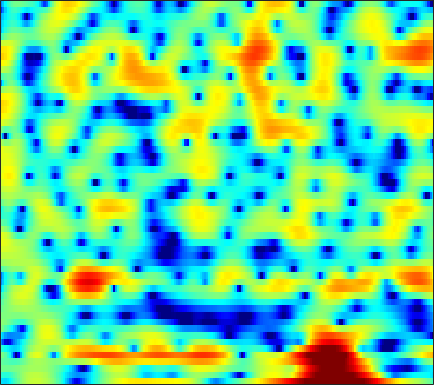

The file beside this chart, header and first rows:
-5.4867, -5.8801, -5.9603, -5.4679, -4.7864, -3.6653, -2.52, -1.7165, -0.74556, 0.10044, 0.8156, 1.2568, 1.7493, 2.1223, 2.3303, 2.5034, 2.5791, 2.5685, 2.4727, 2.2799, 1.9956, 1.721, 1.2602, 0.6937
-2.91, -3.188, -3.338, -3.189, -2.891, -2.318, -1.63, -1.09, -0.3901, 0.2552, 0.8248, 1.19, 1.597, 1.909, 2.08, 2.222, 2.274, 2.249, 2.134, 1.921, 1.611, 1.318, 0.8454, 0.2744
-0.5437, -0.628, -0.6843, -0.6815, -0.6412, -0.533, -0.3761, -0.2324, -0.009785, 0.2266, 0.4663, 0.6437, 0.8598, 1.04, 1.148, 1.246, 1.291, 1.288, 1.231, 1.103, 0.9132, 0.7292, 0.4288, 0.0598
-1.141, -1.26, -1.469, -1.71, -1.89, -2.059, -2.117, -2.055, -1.808, -1.389, -0.8625, -0.438, 0.1132, 0.5966, 0.8984, 1.199, 1.374, 1.423, 1.385, 1.241, 1.014, 0.8224, 0.5577, 0.3247
-0.05193, -0.4434, -1.325, -2.73, -4.225, -7.146, -12.16, -18.8, -14.23, -7.556, -3.698, -1.686, 0.3032, 1.747, 2.531, 3.234, 3.568, 3.591, 3.311, 2.635, 1.49, 0.2338, -2.168, -5.789
-2.945, -3.54, -4.365, -5.144, -5.653, -6.155, -6.361, -6.241, -5.648, -4.604, -3.294, -2.27, -1.018, 0.09688, 0.7997, 1.542, 2.045, 2.256, 2.327, 2.143, 1.751, 1.342, 0.7207, 0.1565
-8.973, -11.54, -15.05, -15.88, -14.23, -11.66, -9.574, -8.28, -6.806, -5.492, -4.249, -3.34, -2.188, -1.1, -0.3558, 0.5345, 1.282, 1.739, 2.226, 2.549, 2.73, 2.79, 2.791, 2.721
-5.044, -6.507, -8.109, -8.948, -9.066, -8.908, -8.768, -8.739, -8.696, -8.394, -7.512, -6.428, -4.654, -2.806, -1.519, -0.006835, 1.254, 2.028, 2.852, 3.44, 3.811, 3.954, 3.968, 3.779
0.005201, -0.6682, -1.591, -2.566, -3.351, -4.556, -6.087, -7.581, -10.26, -13.65, -14.13, -11.15, -7.148, -4.092, -2.3, -0.41, 1.041, 1.892, 2.76, 3.355, 3.71, 3.82, 3.772, 3.504
0.5506, 0.2743, -0.132, -0.5746, -0.9305, -1.421, -1.905, -2.24, -2.583, -2.718, -2.591, -2.302, -1.72, -0.998, -0.436, 0.285, 0.9235, 1.328, 1.745, 2.019, 2.152, 2.153, 2.027, 1.755
-0.1171, -0.05915, -0.01043, 0.006366, 0.001825, -0.01851, -0.03846, -0.05023, -0.04834, -0.008745, 0.06679, 0.1508, 0.2914, 0.4526, 0.5727, 0.7183, 0.8246, 0.8786, 0.9029, 0.8632, 0.7588, 0.6374, 0.4245, 0.152
-0.8826, -0.5399, -0.1311, 0.2247, 0.4536, 0.7163, 0.9306, 1.061, 1.197, 1.29, 1.339, 1.343, 1.307, 1.224, 1.124, 0.9484, 0.7118, 0.5, 0.1785, -0.1713, -0.5433, -0.8135, -1.153, -1.45
-1.621, -1.006, -0.255, 0.4025, 0.8471, 1.355, 1.765, 2.012, 2.256, 2.398, 2.446, 2.412, 2.267, 1.995, 1.713, 1.224, 0.61, 0.06695, -0.7483, -1.639, -2.556, -3.21, -3.985, -4.535
-2.977, -2, -0.7941, 0.2628, 0.944, 1.72, 2.336, 2.698, 3.071, 3.308, 3.409, 3.392, 3.223, 2.866, 2.452, 1.671, 0.6226, -0.3659, -1.981, -3.907, -6.107, -7.884, -10.26, -12.56
-6.03, -4.191, -2.216, -0.6794, 0.2136, 1.096, 1.728, 2.079, 2.438, 2.781, 3.098, 3.3, 3.474, 3.439, 3.212, 2.548, 1.433, 0.2174, -2.019, -5.233, -10.05, -15.7, -32.46, -20.41
-8.633, -6.476, -4.135, -2.487, -1.741, -1.403, -1.792, -2.515, -3.688, -3.933, -2.402, -0.7874, 1.083, 2.358, 2.914, 3.179, 2.861, 2.311, 1.184, -0.3197, -1.982, -3.144, -4.147, -4.285
-9.527, -6.846, -4.385, -2.892, -2.336, -2.283, -3.156, -4.42, -6.854, -7.974, -5.386, -2.894, -0.2717, 1.496, 2.36, 3.047, 3.278, 3.204, 2.836, 2.238, 1.532, 0.9641, 0.255, -0.3695
-2.101, -1.573, -0.8826, -0.306, -0.003913, 0.2325, 0.2987, 0.2849, 0.2875, 0.4479, 0.8397, 1.236, 1.801, 2.304, 2.587, 2.778, 2.776, 2.627, 2.256, 1.689, 0.9314, 0.2231, -0.9292, -2.398
0.8918, 0.9909, 1.156, 1.316, 1.428, 1.534, 1.614, 1.649, 1.695, 1.729, 1.762, 1.783, 1.781, 1.726, 1.639, 1.431, 1.104, 0.7843, 0.2586, -0.3844, -1.159, -1.824, -2.842, -4.038
2.171, 2.197, 2.226, 2.239, 2.235, 2.203, 2.144, 2.084, 1.988, 1.86, 1.69, 1.534, 1.276, 0.9453, 0.6369, 0.1557, -0.4229, -0.9062, -1.618, -2.358, -3.082, -3.584, -4.165, -4.638
3.048, 3.06, 3.021, 2.929, 2.827, 2.664, 2.472, 2.319, 2.095, 1.861, 1.601, 1.376, 1.016, 0.5572, 0.1238, -0.5831, -1.473, -2.274, -3.506, -4.848, -6.109, -6.806, -7.151, -6.814
3.716, 3.687, 3.526, 3.241, 2.963, 2.55, 2.115, 1.814, 1.465, 1.223, 1.071, 0.9758, 0.8256, 0.5793, 0.2747, -0.3627, -1.336, -2.377, -4.291, -7.203, -12.08, -19.39, -20.21, -11.23
3.495, 3.344, 2.912, 2.22, 1.531, 0.3996, -0.8598, -1.777, -2.617, -2.748, -2.183, -1.531, -0.6728, -0.008793, 0.3153, 0.4361, 0.225, -0.1499, -0.9454, -2.001, -3.09, -3.659, -3.685, -2.875
1.353, 1.081, 0.4169, -0.643, -1.765, -3.849, -6.959, -10.56, -20.66, -18.52, -10, -6.781, -3.96, -2.048, -1.015, 0.01456, 0.6791, 0.9978, 1.219, 1.309, 1.342, 1.378, 1.477, 1.658
-1.252, -1.411, -1.852, -2.619, -3.407, -4.736, -6.304, -7.471, -8.506, -8.543, -7.503, -6.338, -4.618, -2.961, -1.849, -0.5501, 0.4873, 1.104, 1.738, 2.187, 2.48, 2.618, 2.72, 2.732
-3.396, -2.957, -2.708, -2.87, -3.263, -4.127, -5.318, -6.367, -7.772, -8.699, -8.493, -7.457, -5.451, -3.365, -1.921, -0.3069, 0.9802, 1.74, 2.512, 3.012, 3.273, 3.338, 3.265, 3.033
-4.146, -2.78, -1.752, -1.419, -1.591, -2.332, -3.761, -5.403, -8.911, -15.41, -18.5, -11.41, -5.994, -2.636, -0.8502, 0.9583, 2.263, 2.968, 3.589, 3.89, 3.898, 3.717, 3.239, 2.53
-1.047, -0.3391, 0.3188, 0.6055, 0.5926, 0.2738, -0.3292, -0.9146, -1.73, -2.304, -2.305, -1.856, -0.8696, 0.2757, 1.092, 1.997, 2.683, 3.033, 3.249, 3.186, 2.82, 2.325, 1.338, -0.09733
1.019, 1.309, 1.604, 1.757, 1.777, 1.654, 1.413, 1.191, 0.886, 0.6244, 0.4844, 0.4698, 0.5743, 0.7665, 0.9622, 1.208, 1.385, 1.439, 1.365, 1.096, 0.5777, 0.01105, -1.017, -2.436
2.031, 2.331, 2.618, 2.76, 2.753, 2.607, 2.3, 1.972, 1.457, 0.8843, 0.3259, -0.04814, -0.4129, -0.6081, -0.6438, -0.5585, -0.4518, -0.4089, -0.4372, -0.6436, -1.045, -1.473, -2.179, -2.972
2.924, 3.448, 3.922, 4.125, 4.099, 3.834, 3.288, 2.685, 1.615, 0.2461, -1.395, -2.69, -4.172, -4.716, -4.428, -3.544, -2.619, -2.096, -1.721, -1.724, -2.065, -2.524, -3.338, -4.22
3.449, 4.219, 4.877, 5.155, 5.14, 4.799, 4.099, 3.32, 1.846, -0.2284, -3.233, -6.508, -14.25, -19.84, -11.47, -6.633, -4.133, -3.057, -2.366, -2.324, -2.897, -3.74, -5.571, -8.505
3.169, 3.803, 4.352, 4.58, 4.553, 4.248, 3.649, 3.016, 1.91, 0.5415, -1.032, -2.235, -3.592, -4.247, -4.241, -3.79, -3.227, -2.923, -2.742, -2.883, -3.419, -4.106, -5.407, -7.089
3.182, 3.472, 3.71, 3.76, 3.667, 3.386, 2.923, 2.454, 1.714, 0.8629, -0.03829, -0.702, -1.508, -2.14, -2.5, -2.805, -2.983, -3.043, -3.076, -3.137, -3.264, -3.423, -3.672, -3.945
3.637, 3.658, 3.61, 3.477, 3.317, 3.016, 2.598, 2.201, 1.565, 0.7982, -0.05729, -0.752, -1.695, -2.638, -3.265, -3.937, -4.296, -4.317, -4.091, -3.671, -3.175, -2.818, -2.445, -2.197
3.815, 3.568, 3.283, 3.066, 2.935, 2.725, 2.434, 2.134, 1.56, 0.7854, -0.2339, -1.165, -2.672, -4.546, -6.138, -8.394, -9.754, -9.364, -7.398, -5.168, -3.321, -2.213, -1.094, -0.3216
1.794, 0.8949, 0.2361, 0.3266, 0.6938, 1.221, 1.524, 1.527, 1.21, 0.5427, -0.4945, -1.49, -3.166, -5.295, -7.396, -11.13, -15.02, -13.31, -8.498, -4.757, -2.104, -0.6298, 0.8685, 1.911
-3.732, -9.025, -21.04, -7.875, -4.171, -1.583, -0.3801, -0.1014, -0.3095, -1.099, -2.275, -3.337, -4.739, -5.785, -6.291, -6.411, -5.832, -5.024, -3.521, -1.827, -0.1893, 0.9082, 2.134, 3.058
0.156, -0.9604, -1.791, -1.629, -1.163, -0.6257, -0.5075, -0.7632, -1.651, -3.215, -5.576, -8.042, -12.49, -15.92, -13.7, -9.693, -6.727, -5, -3.076, -1.464, -0.1018, 0.7894, 1.794, 2.581
3.426, 3.072, 2.609, 2.181, 1.864, 1.366, 0.6622, -0.03, -1.272, -2.919, -5.073, -6.987, -9.645, -10.98, -10.43, -8.494, -6.472, -5.135, -3.622, -2.365, -1.296, -0.6139, 0.1577, 0.7776
4.905, 4.681, 4.279, 3.793, 3.353, 2.668, 1.847, 1.141, 0.04896, -1.183, -2.47, -3.424, -4.551, -5.38, -5.733, -5.814, -5.601, -5.264, -4.669, -4.029, -3.37, -2.926, -2.43, -2.042
5.779, 5.559, 5.185, 4.702, 4.266, 3.585, 2.788, 2.104, 1.091, -0.02632, -1.239, -2.197, -3.49, -4.812, -5.734, -6.838, -7.597, -7.845, -7.658, -7.007, -6.266, -5.779, -5.372, -5.315
6.058, 5.842, 5.509, 5.082, 4.702, 4.085, 3.335, 2.667, 1.661, 0.5072, -0.8304, -1.959, -3.687, -5.776, -7.667, -10.98, -15.41, -18.08, -15.34, -11.38, -8.787, -7.59, -6.782, -6.896
4.847, 4.75, 4.606, 4.408, 4.177, 3.718, 3.078, 2.479, 1.515, 0.3582, -0.9292, -1.99, -3.563, -5.312, -6.822, -9.054, -11.28, -12.15, -11.11, -8.789, -6.717, -5.52, -4.474, -3.983
0.1832, 0.7302, 1.472, 1.969, 2.089, 1.929, 1.394, 0.7967, -0.2735, -1.552, -2.94, -3.947, -5.094, -5.864, -6.253, -6.461, -6.301, -5.936, -5.158, -4.12, -3.007, -2.172, -1.163, -0.2866
-8.804, -4.916, -2.147, -0.7986, -0.3757, -0.4212, -1.075, -1.945, -3.571, -5.706, -8.386, -10.57, -12.7, -12.48, -11.1, -9.094, -7.278, -6.053, -4.52, -3.142, -1.818, -0.9092, 0.2444, 1.308
-2.301, -1.731, -1.032, -0.6981, -0.7487, -1.281, -2.305, -3.453, -5.462, -8.185, -11.78, -15.35, -20.22, -18.05, -14.89, -11.6, -9.118, -7.563, -5.719, -4.032, -2.467, -1.364, -0.001575, 1.218
2.215, 2.027, 1.709, 1.216, 0.6658, -0.3409, -1.698, -2.942, -4.889, -7.059, -9.304, -10.8, -12.21, -12.78, -12.59, -11.67, -10.43, -9.284, -7.675, -5.873, -4.062, -2.728, -1.083, 0.3679
4.95, 4.653, 4.102, 3.339, 2.585, 1.355, -0.2399, -1.667, -3.933, -6.643, -9.726, -12.16, -14.88, -16.18, -16, -15.41, -14.95, -14.24, -12.47, -9.641, -6.679, -4.697, -2.457, -0.6646
6.28, 6.031, 5.52, 4.788, 4.065, 2.871, 1.323, -0.08393, -2.399, -5.413, -9.468, -13.61, -21.35, -21.8, -18.69, -17.51, -19.38, -24.73, -22.82, -13.18, -8.075, -5.417, -2.89, -1.184
5.556, 5.449, 5.185, 4.745, 4.294, 3.464, 2.403, 1.431, -0.1119, -1.895, -3.85, -5.291, -6.934, -8.063, -8.482, -8.704, -8.644, -8.37, -7.41, -5.762, -3.945, -2.728, -1.437, -0.6234
2.392, 2.633, 2.867, 2.944, 2.878, 2.6, 2.134, 1.655, 0.9108, 0.07561, -0.7674, -1.368, -2.04, -2.529, -2.738, -2.803, -2.664, -2.396, -1.89, -1.265, -0.5968, -0.1568, 0.2681, 0.4079
-2.631, -1.593, -0.5225, 0.2054, 0.5317, 0.7594, 0.7374, 0.6019, 0.3086, -0.05639, -0.4299, -0.6714, -0.907, -0.9754, -0.9395, -0.7678, -0.4708, -0.1798, 0.2695, 0.7124, 1.113, 1.363, 1.566, 1.576
-6.703, -4.921, -3.245, -2.124, -1.567, -1.144, -1.033, -1.109, -1.405, -1.812, -2.215, -2.422, -2.478, -2.235, -1.879, -1.249, -0.5175, 0.01936, 0.713, 1.34, 1.865, 2.181, 2.487, 2.65
-6.608, -5.561, -4.333, -3.389, -2.88, -2.57, -2.636, -2.975, -3.809, -5.097, -6.686, -7.775, -8.194, -7.065, -5.652, -3.763, -2.134, -1.097, 0.03855, 0.9843, 1.764, 2.249, 2.787, 3.203
-7.46, -6.553, -5.292, -4.223, -3.65, -3.236, -3.322, -3.768, -4.931, -6.998, -10.57, -15.14, -21.2, -12.75, -8.917, -5.691, -3.583, -2.405, -1.195, -0.2213, 0.6359, 1.25, 2.034, 2.76
-12.15, -9.208, -6.393, -4.481, -3.517, -2.693, -2.382, -2.438, -2.898, -3.688, -4.642, -5.268, -5.621, -5.32, -4.799, -4.042, -3.472, -3.219, -2.984, -2.764, -2.265, -1.606, -0.3972, 0.9715
-8.479, -6.692, -4.595, -2.986, -2.07, -1.223, -0.7061, -0.5122, -0.489, -0.6673, -0.9541, -1.21, -1.556, -1.9, -2.206, -2.759, -3.603, -4.563, -6.503, -9.438, -12.04, -10.32, -5.824, -2.187
